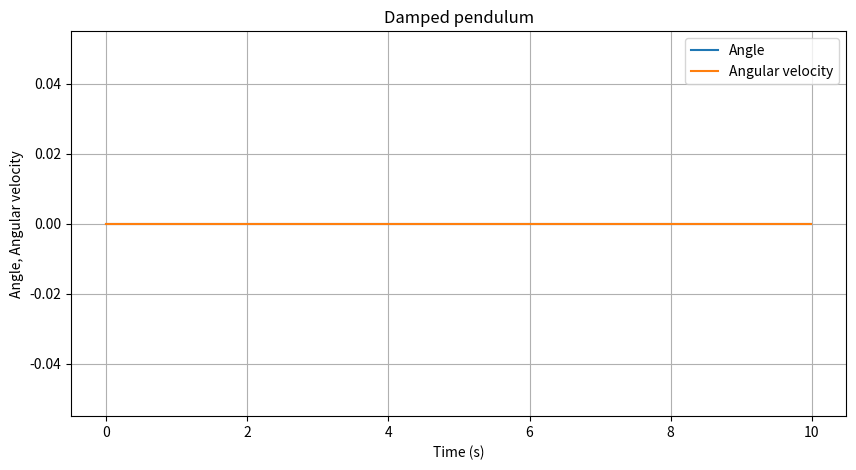

Python code for this plot:
import numpy as np
import matplotlib.pyplot as plt

# Parameters
g = 9.81    # acceleration due to gravity (m/s^2)
m = 1.0     # mass of pendulum (kg)
L = 1.0     # length of pendulum (m)
c = 0.5     # damping coefficient (s^-1)
theta_0 = 0.0  # initial angle (rad)
omega_0 = 0.0      # initial angular velocity (rad/s)
dt = 0.01         # time step (s)
t_final = 10.0     # final time (s)

# Initialize arrays for time, angle, and angular velocity
t_array = np.arange(0, t_final, dt)
theta = np.zeros(t_array.size)
omega = np.zeros(t_array.size)

# Initial conditions
theta[0] = theta_0
omega[0] = omega_0

# Euler's method
for k in range(0, t_array.size-1):
    theta[k+1] = theta[k] + dt*omega[k]
    omega[k+1] = omega[k] + dt*(-g/L*np.sin(theta[k]) - c/(m*L**2)*omega[k])

# Plot angle and angular velocity as functions of time
plt.figure(figsize=(10,5))
plt.plot(t_array, theta, label='Angle')
plt.plot(t_array, omega, label='Angular velocity')
plt.xlabel('Time (s)')
plt.ylabel('Angle, Angular velocity')
plt.title('Damped pendulum')
plt.legend()
plt.grid()
plt.show()